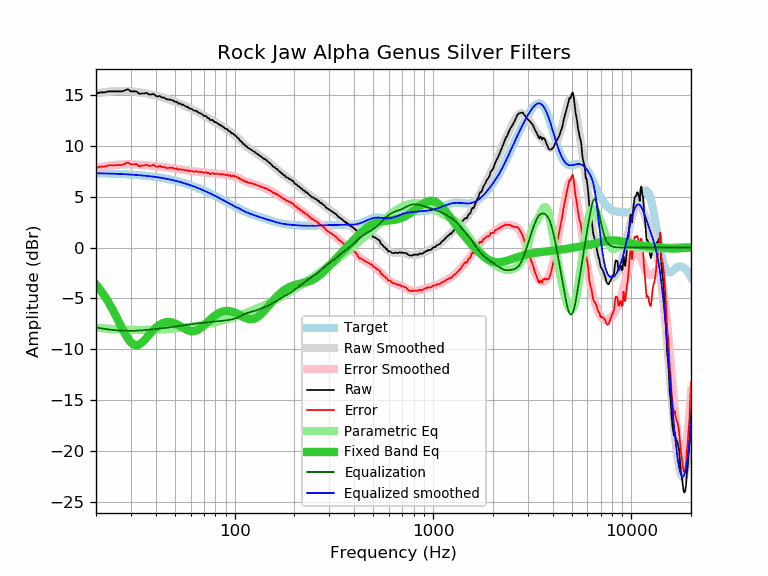

Data behind this chart, as committed beside it:
frequency, raw, error, smoothed, error_smoothed, equalization, parametric_eq, equalized_raw, equalized_smoothed, target
20, 15.16, 7.85, 15.17, 7.86, -7.86, -3.63, 7.30, 7.31, 7.31
21, 15.26, 7.96, 15.23, 7.93, -7.93, -4.14, 7.33, 7.30, 7.30
22, 15.26, 7.97, 15.28, 7.99, -7.99, -4.70, 7.27, 7.29, 7.29
23, 15.36, 8.08, 15.33, 8.04, -8.04, -5.30, 7.32, 7.28, 7.28
24, 15.36, 8.09, 15.36, 8.09, -8.09, -5.93, 7.27, 7.27, 7.27
25, 15.36, 8.10, 15.39, 8.13, -8.13, -6.59, 7.23, 7.26, 7.26
26, 15.36, 8.11, 15.40, 8.16, -8.16, -7.25, 7.20, 7.25, 7.25
27, 15.36, 8.13, 15.41, 8.18, -8.18, -7.89, 7.18, 7.23, 7.23
28, 15.47, 8.25, 15.41, 8.19, -8.19, -8.48, 7.28, 7.22, 7.22
29, 15.57, 8.37, 15.39, 8.19, -8.19, -8.97, 7.38, 7.20, 7.20
30, 15.36, 8.18, 15.37, 8.19, -8.19, -9.33, 7.17, 7.18, 7.18
31, 15.36, 8.20, 15.35, 8.18, -8.18, -9.54, 7.17, 7.16, 7.16
32, 15.36, 8.22, 15.32, 8.17, -8.17, -9.60, 7.19, 7.14, 7.14
33, 15.13, 8.01, 15.28, 8.16, -8.16, -9.53, 6.97, 7.12, 7.12
34, 15.16, 8.06, 15.24, 8.14, -8.14, -9.36, 7.02, 7.10, 7.10
35, 15.16, 8.08, 15.20, 8.12, -8.12, -9.13, 7.04, 7.08, 7.08
36, 15.22, 8.17, 15.15, 8.10, -8.10, -8.86, 7.12, 7.05, 7.05
37, 15.06, 8.03, 15.10, 8.08, -8.08, -8.59, 6.98, 7.03, 7.03
38, 15.06, 8.06, 15.06, 8.06, -8.06, -8.33, 7.00, 7.00, 7.00
39, 15.12, 8.15, 15.01, 8.03, -8.03, -8.10, 7.09, 6.97, 6.97
40, 14.92, 7.98, 14.95, 8.01, -8.01, -7.89, 6.91, 6.94, 6.94
41, 14.86, 7.95, 14.90, 7.99, -7.99, -7.72, 6.87, 6.91, 6.91
42, 14.92, 8.04, 14.85, 7.97, -7.97, -7.57, 6.95, 6.88, 6.88
43, 14.76, 7.91, 14.79, 7.94, -7.94, -7.46, 6.82, 6.85, 6.85
44, 14.76, 7.95, 14.73, 7.92, -7.92, -7.38, 6.84, 6.81, 6.81
45, 14.62, 7.84, 14.67, 7.89, -7.89, -7.34, 6.73, 6.78, 6.78
46, 14.56, 7.82, 14.61, 7.87, -7.87, -7.32, 6.69, 6.74, 6.74
47, 14.56, 7.85, 14.55, 7.84, -7.84, -7.32, 6.71, 6.70, 6.70
48, 14.52, 7.85, 14.49, 7.82, -7.82, -7.35, 6.70, 6.67, 6.67
49, 14.45, 7.82, 14.42, 7.80, -7.80, -7.39, 6.65, 6.63, 6.63
50, 14.33, 7.74, 14.36, 7.77, -7.77, -7.45, 6.56, 6.59, 6.59
51, 14.35, 7.80, 14.29, 7.75, -7.75, -7.53, 6.60, 6.54, 6.54
52, 14.15, 7.65, 14.22, 7.72, -7.72, -7.62, 6.43, 6.50, 6.50
53, 14.19, 7.73, 14.15, 7.70, -7.70, -7.71, 6.49, 6.46, 6.46
54, 14.06, 7.65, 14.08, 7.67, -7.67, -7.80, 6.39, 6.41, 6.41
55, 14.06, 7.69, 14.01, 7.65, -7.65, -7.89, 6.41, 6.37, 6.37
56, 13.94, 7.62, 13.95, 7.62, -7.62, -7.98, 6.31, 6.32, 6.32
57, 13.86, 7.58, 13.88, 7.60, -7.60, -8.06, 6.26, 6.27, 6.27
58, 13.85, 7.62, 13.81, 7.58, -7.58, -8.12, 6.27, 6.23, 6.23
59, 13.68, 7.50, 13.74, 7.56, -7.56, -8.18, 6.12, 6.18, 6.18
60, 13.67, 7.54, 13.67, 7.54, -7.54, -8.21, 6.13, 6.13, 6.13
61, 13.61, 7.53, 13.60, 7.52, -7.52, -8.23, 6.09, 6.08, 6.08
62, 13.49, 7.46, 13.53, 7.51, -7.51, -8.22, 5.98, 6.03, 6.03
63, 13.44, 7.46, 13.47, 7.49, -7.49, -8.20, 5.95, 5.98, 5.98
64, 13.46, 7.53, 13.40, 7.48, -7.48, -8.16, 5.98, 5.92, 5.92
65, 13.34, 7.47, 13.33, 7.46, -7.46, -8.11, 5.88, 5.87, 5.87
66, 13.25, 7.43, 13.27, 7.45, -7.45, -8.03, 5.80, 5.82, 5.82
67, 13.22, 7.45, 13.20, 7.43, -7.43, -7.95, 5.79, 5.77, 5.77
68, 13.15, 7.43, 13.13, 7.42, -7.42, -7.86, 5.73, 5.71, 5.71
69, 13.07, 7.41, 13.06, 7.40, -7.40, -7.76, 5.67, 5.66, 5.66
70, 12.95, 7.34, 12.99, 7.39, -7.39, -7.65, 5.56, 5.61, 5.61
71, 12.96, 7.41, 12.92, 7.37, -7.37, -7.54, 5.59, 5.55, 5.55
72, 12.91, 7.41, 12.85, 7.36, -7.36, -7.43, 5.55, 5.50, 5.50
73, 12.75, 7.30, 12.79, 7.34, -7.34, -7.31, 5.41, 5.44, 5.44
74, 12.75, 7.36, 12.72, 7.33, -7.33, -7.20, 5.42, 5.39, 5.39
75, 12.57, 7.23, 12.65, 7.31, -7.31, -7.10, 5.26, 5.34, 5.34
76, 12.54, 7.26, 12.58, 7.30, -7.30, -7.00, 5.24, 5.28, 5.28
77, 12.55, 7.32, 12.52, 7.29, -7.29, -6.90, 5.26, 5.23, 5.23
78, 12.49, 7.32, 12.45, 7.28, -7.28, -6.81, 5.21, 5.17, 5.17
79, 12.34, 7.22, 12.39, 7.27, -7.27, -6.72, 5.07, 5.12, 5.12
... 553 more rows
